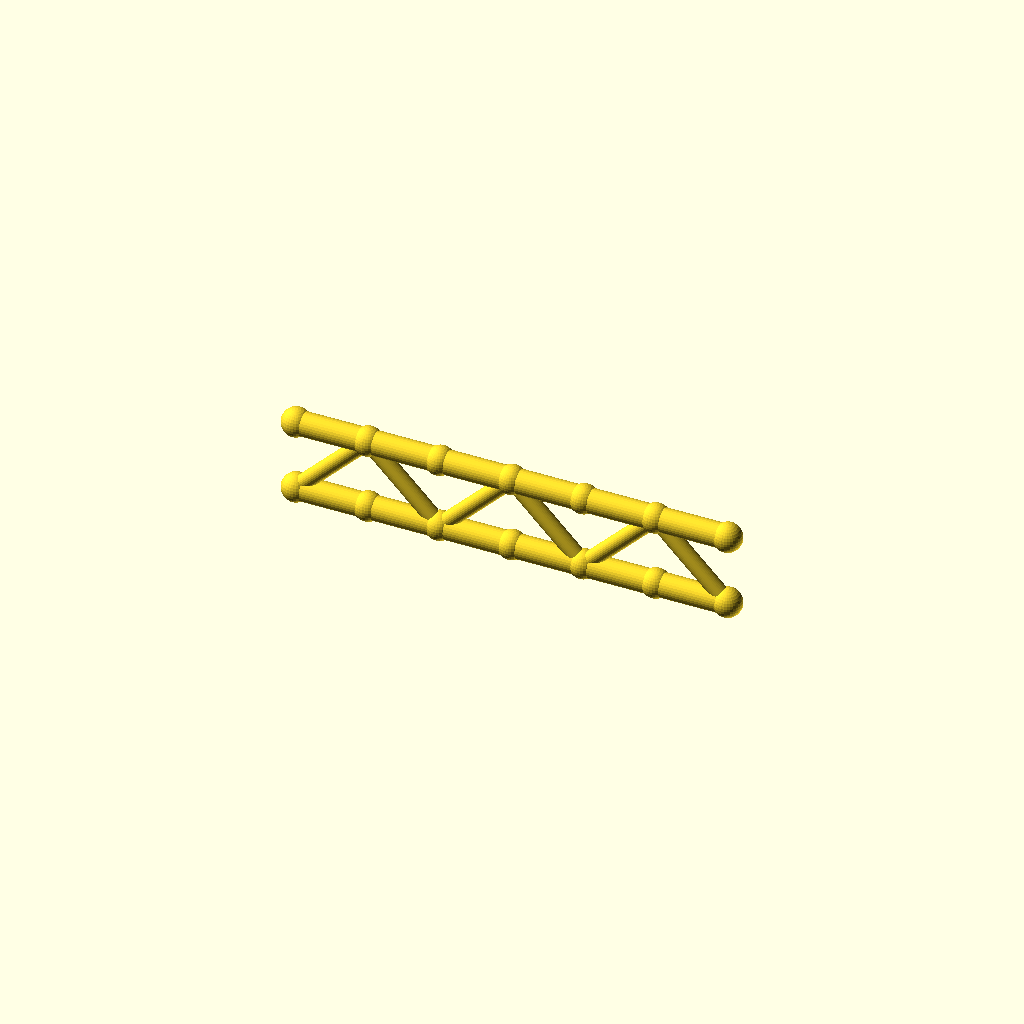
Cell 1: rendered with the file's own defaults.
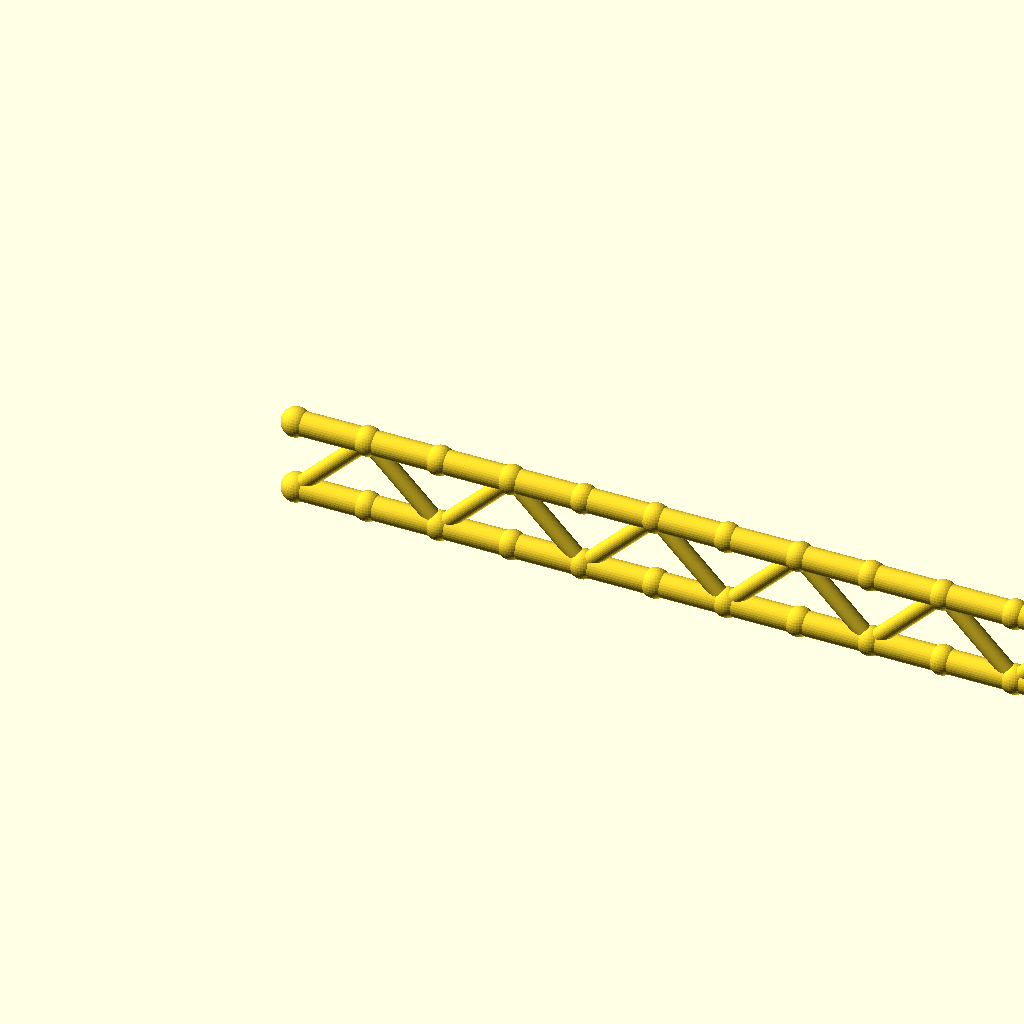
Cell 2: the same model with panels = 12.
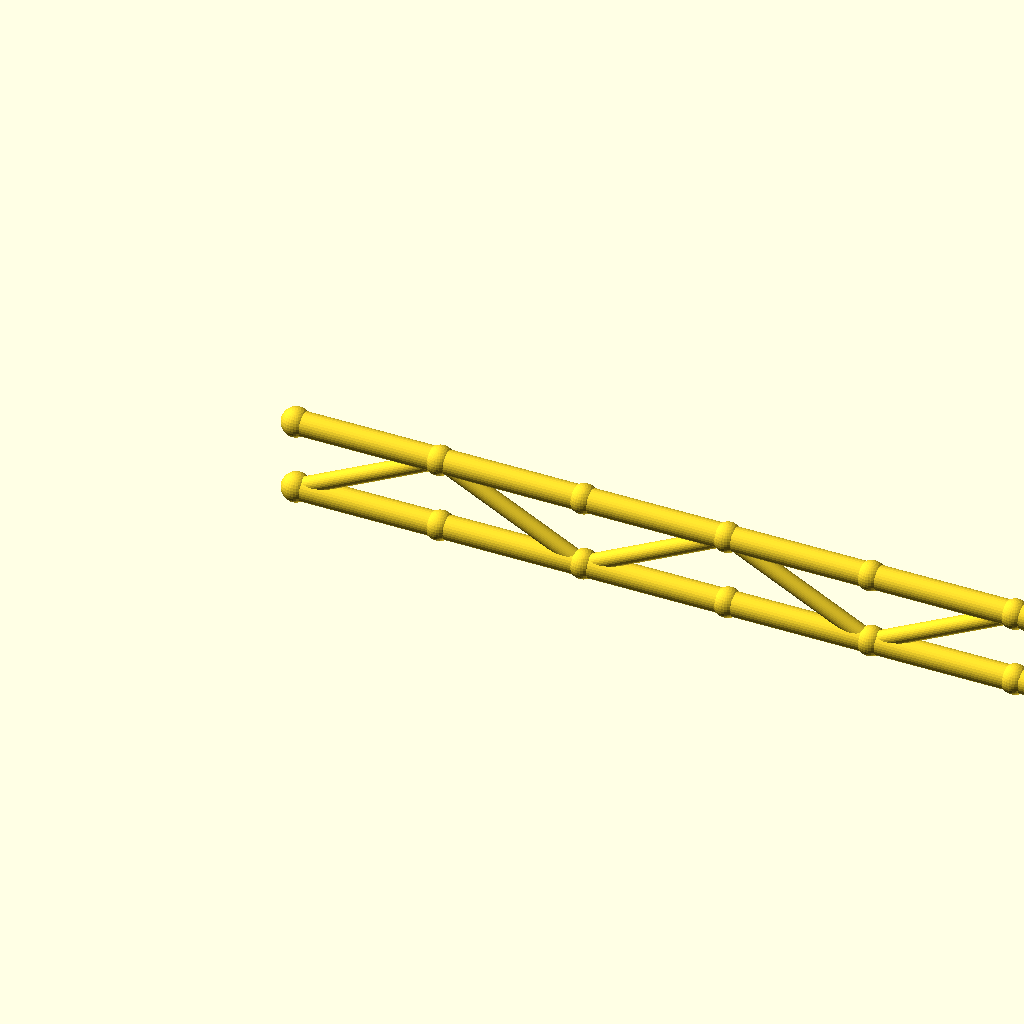
Cell 3: the same model with panel_p = 60.
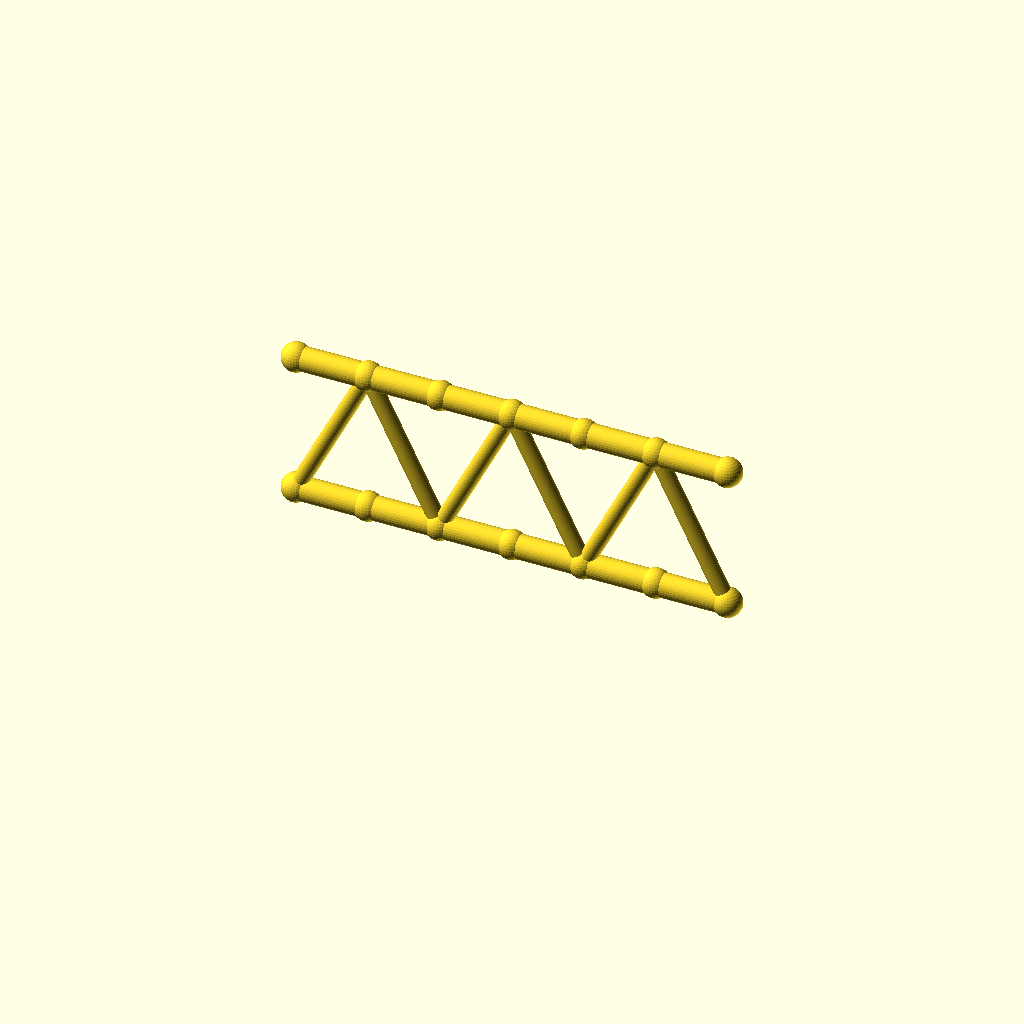
Cell 4 — beam_h set to 60, the other parameters unchanged.
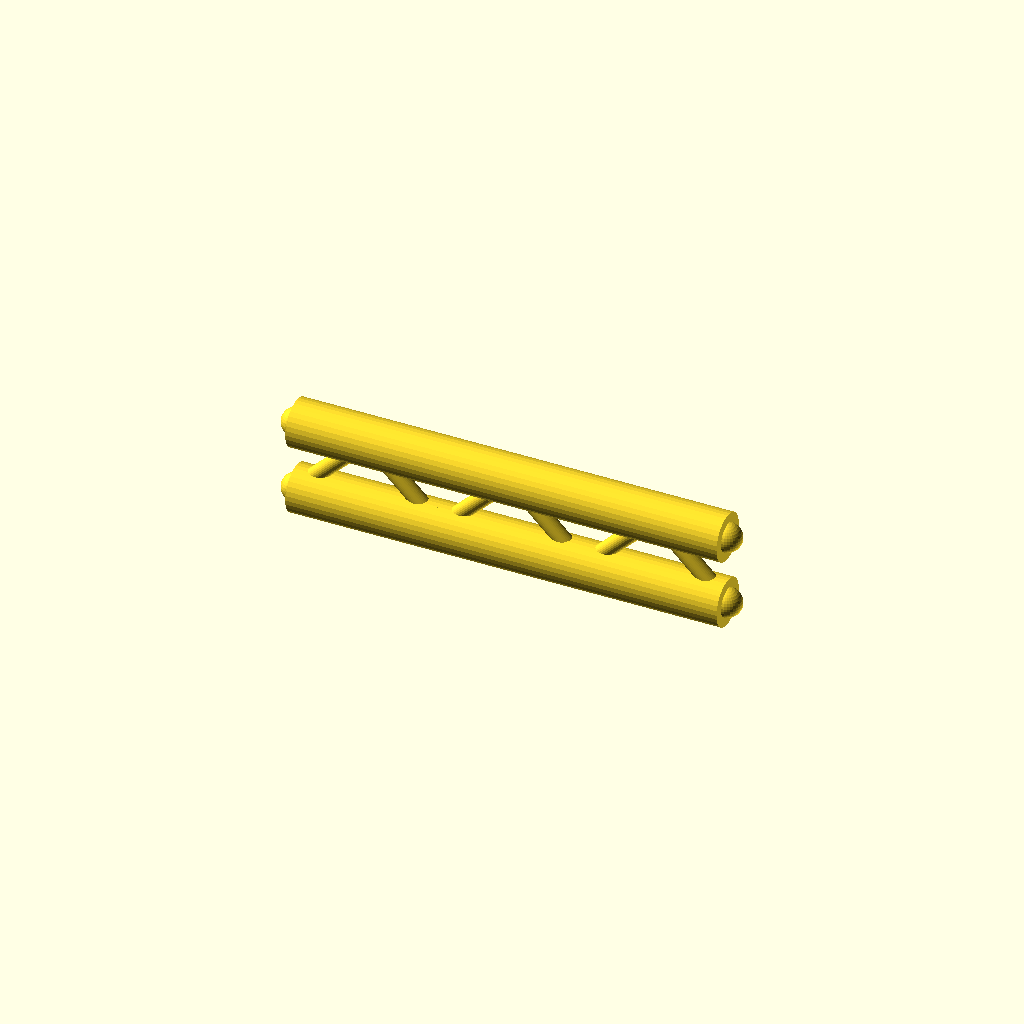
Cell 5 — flange_r set to 10, the other parameters unchanged.
One fixed orthographic camera (rotation 55°, 0°, 25°; colour scheme Cornfield) for every cell.
OpenSCAD source file optional_data/data/gen2/ibeams/part_0018.scad:
$fn = 32;

// ----------------------------------------------------------------------
// Lattice I-beam: 180 mm long, 30 mm deep, 6 panels
// ----------------------------------------------------------------------

// --- parameters (mm) ---
panels = 6;               // number of web panels
panel_p = 30;             // panel length, X
length = 180;             // beam length
beam_h = 30;              // depth between the flange axes
flange_r = 5;             // flange tube radius
web_r = 3.4;              // web brace radius
joint_r = 6;              // joint ball radius

module member(a, b, r) {
  /* rod: cylinder from joint a to joint b */
  d = b - a;
  length = norm(d);
  translate(a) rotate([0, acos(d[2] / length), atan2(d[1], d[0])])
    cylinder(h = length, r = r);
}

module joint(p, r) {
  /* ball at the joint centre */
  translate(p) sphere(r = r);
}

bottom = [for (i = [0 : panels]) [i * panel_p, 0, 0]];
top = [for (i = [0 : panels]) [i * panel_p, 0, beam_h]];

/* flanges */
for (i = [0 : panels - 1]) {
  member(bottom[i], bottom[i + 1], flange_r);
  member(top[i], top[i + 1], flange_r);
}

/* continuous zig-zag web */
for (i = [0 : panels - 1]) {
  if (i % 2 == 0) {
    member(bottom[i], top[i + 1], web_r);
  } else {
    member(top[i], bottom[i + 1], web_r);
  }
}

/* joint balls */
for (i = [0 : panels]) {
  joint(bottom[i], joint_r);
  joint(top[i], joint_r);
}
Parameter table extracted from the source (name, type, default, range or options):
panels: number, default 6
panel_p: number, default 30
length: number, default 180
beam_h: number, default 30
flange_r: number, default 5
web_r: number, default 3.4
joint_r: number, default 6
